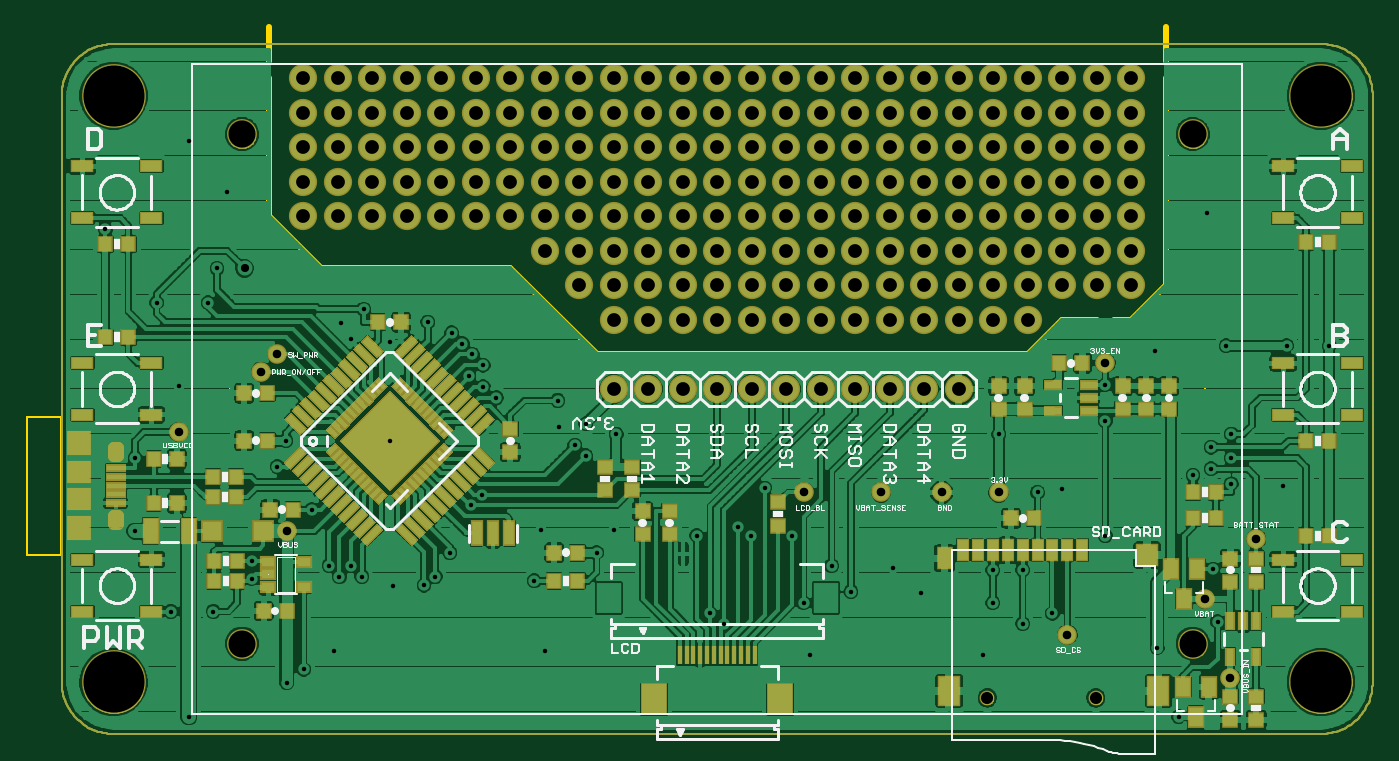
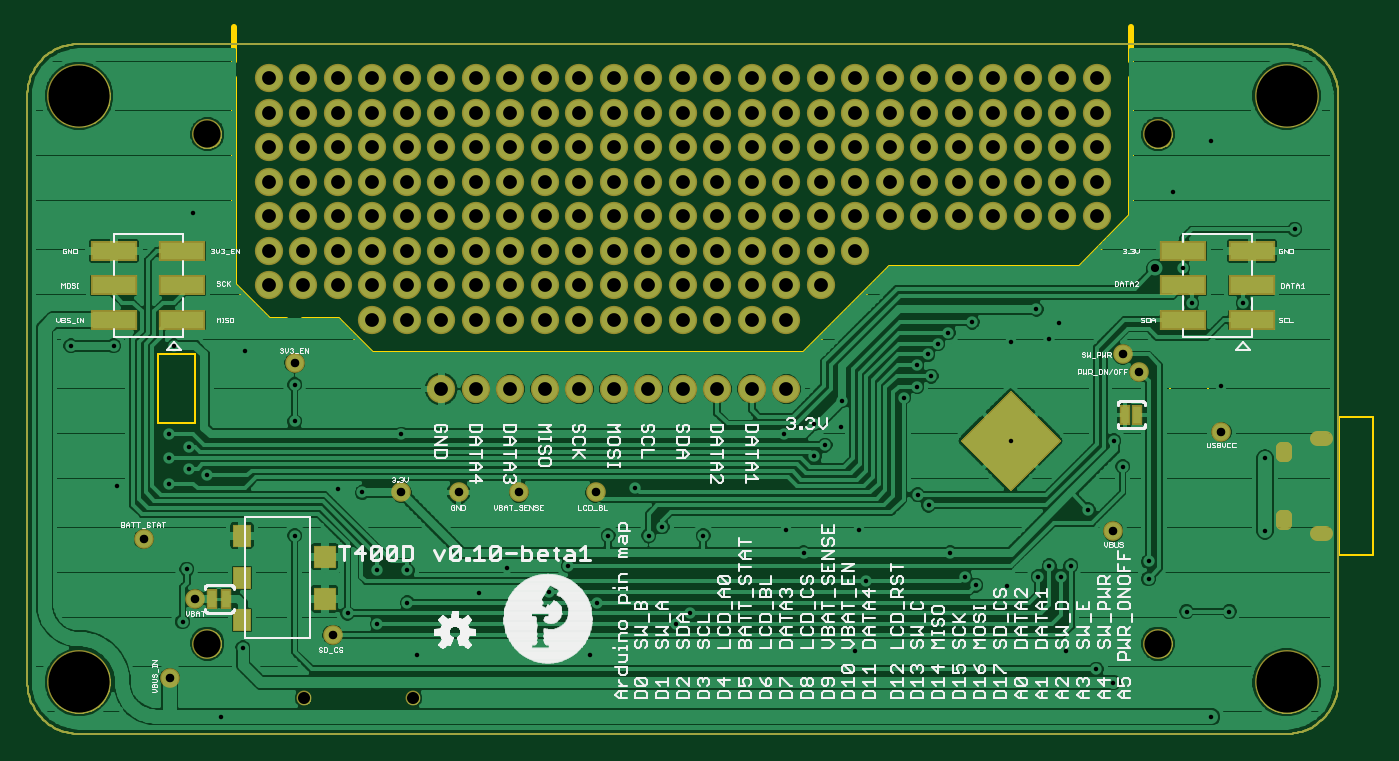
Circuit board: 9 layer files. Board 99.1 x 52.1 mm.
- bottom_copper: CopperBottom.GBL (111116 bytes)
- top_copper: CopperTop.GTL (206603 bytes)
- outline: Dimension.GKO (20263 bytes)
- drill: DrillFile.TXT (4060 bytes)
- bottom_silk: SikscreenBottom.GBO (74270 bytes)
- top_silk: SilkscreenTop.GTO (36508 bytes)
- bottom_mask: SoldermaskBottom.GBS (21348 bytes)
- top_mask: SoldermaskTop.GTS (33672 bytes)
- paste: SolderpasteTop.GTP (29495 bytes)

=== bottom_copper: CopperBottom.GBL (111116 bytes, source omitted) ===
=== top_copper: CopperTop.GTL (206603 bytes, source omitted) ===
=== outline: Dimension.GKO (20263 bytes, source omitted) ===
=== drill: DrillFile.TXT ===
%
M48
M72
T01C0.0130
T02C0.0236
T03C0.0248
T04C0.0350
T05C0.0400
T06C0.0787
T07C0.1772
%
T01
X19936Y16893
X22782Y17871
X23271Y18268
X24160Y18793
X25860Y20693
X24960Y20956
X24635Y21268
X24310Y20956
X24010Y21268
X21760Y21393
X21760Y20893
X20657Y19943
X19422Y19943
X18385Y22268
X18385Y24393
X19660Y26493
X22760Y24893
X22510Y24143
X23510Y22893
X25760Y24893
X28060Y26768
X28472Y26456
X28860Y26143
X28472Y27081
X28160Y27393
X27872Y27706
X27560Y28018
X26872Y28331
X25760Y27768
X24635Y27831
X24360Y28293
X25010Y28706
X20760Y29893
X20510Y28893
X19010Y28893
X17525Y31018
X19960Y33593
X21060Y32093
X30635Y26059
X30660Y25293
X31135Y24768
X31447Y24456
X32335Y25081
X31453Y25387
X28447Y23331
X28135Y23018
X27510Y21643
X27085Y20956
X26760Y20706
X29957Y20831
X31760Y21643
X32260Y22293
X30160Y22293
X30260Y18793
X35063Y19893
X35456Y19593
X37760Y20193
X38572Y21268
X39135Y20518
X40360Y21193
X41160Y20493
X43243Y20193
X43243Y21143
X44110Y21143
X44976Y19893
X44110Y19593
X42960Y18693
X48010Y18893
X49760Y19643
X49635Y21175
X46510Y22143
X45260Y23493
X44543Y23393
X43416Y25081
X46510Y25456
X46510Y26518
X47960Y27493
X50010Y27643
X51760Y27643
X52994Y27643
X50157Y25081
X49572Y24706
X49572Y24081
X49050Y23893
X50157Y23643
X50157Y24393
X51660Y23593
X48635Y16893
X37960Y18693
X37425Y22143
X36244Y22143
X35850Y22393
X34669Y22143
X36637Y23518
X49460Y31493
T02
X21560Y29893
T03
X22782Y22268
X19646Y25143
X22032Y26893
X22510Y27393
X37785Y23393
X40010Y23393
X41760Y23393
X43416Y23393
X45409Y19268
X49385Y20309
X50884Y22043
X50135Y18018
X46510Y27143
T04
X43086Y17435
X46235Y17435
T05
X32260Y26393
X33260Y26393
X34260Y26393
X35260Y26393
X36260Y26393
X37260Y26393
X38260Y26393
X39260Y26393
X40260Y26393
X41260Y26393
X42260Y26393
X42260Y28393
X43260Y28393
X44260Y28393
X44260Y29393
X43260Y29393
X43260Y30393
X44260Y30393
X45260Y30393
X46260Y30393
X47260Y30393
X47260Y29393
X46260Y29393
X45260Y29393
X45260Y31393
X46260Y31393
X47260Y31393
X47260Y32393
X46260Y32393
X46260Y33393
X47260Y33393
X47260Y34393
X46260Y34393
X45260Y34393
X45260Y33393
X45260Y32393
X44260Y32393
X43260Y32393
X43260Y33393
X44260Y33393
X44260Y34393
X43260Y34393
X42260Y34393
X42260Y33393
X42260Y32393
X41260Y32393
X40260Y32393
X40260Y33393
X41260Y33393
X41260Y34393
X40260Y34393
X39260Y34393
X38260Y34393
X38260Y33393
X39260Y33393
X39260Y32393
X38260Y32393
X37260Y32393
X37260Y33393
X37260Y34393
X36260Y34393
X35260Y34393
X35260Y33393
X36260Y33393
X36260Y32393
X35260Y32393
X34260Y32393
X34260Y33393
X34260Y34393
X33260Y34393
X32260Y34393
X32260Y33393
X33260Y33393
X33260Y32393
X32260Y32393
X31260Y32393
X30260Y32393
X30260Y33393
X31260Y33393
X31260Y34393
X30260Y34393
X29260Y34393
X29260Y33393
X29260Y32393
X28260Y32393
X27260Y32393
X27260Y33393
X28260Y33393
X28260Y34393
X27260Y34393
X26260Y34393
X26260Y33393
X26260Y32393
X25260Y32393
X24260Y32393
X24260Y33393
X25260Y33393
X25260Y34393
X24260Y34393
X23260Y34393
X23260Y33393
X23260Y32393
X23260Y31393
X24260Y31393
X25260Y31393
X26260Y31393
X27260Y31393
X28260Y31393
X29260Y31393
X30260Y31393
X31260Y31393
X32260Y31393
X33260Y31393
X34260Y31393
X35260Y31393
X36260Y31393
X37260Y31393
X38260Y31393
X39260Y31393
X40260Y31393
X41260Y31393
X42260Y31393
X43260Y31393
X44260Y31393
X42260Y30393
X42260Y29393
X41260Y29393
X40260Y29393
X40260Y28393
X41260Y28393
X39260Y28393
X38260Y28393
X38260Y29393
X39260Y29393
X39260Y30393
X38260Y30393
X37260Y30393
X37260Y29393
X37260Y28393
X36260Y28393
X35260Y28393
X35260Y29393
X36260Y29393
X36260Y30393
X35260Y30393
X34260Y30393
X34260Y29393
X34260Y28393
X33260Y28393
X32260Y28393
X32260Y29393
X33260Y29393
X33260Y30393
X32260Y30393
X31260Y30393
X30260Y30393
X31260Y29393
X31260Y35393
X30260Y35393
X29260Y35393
X28260Y35393
X27260Y35393
X26260Y35393
X25260Y35393
X24260Y35393
X23260Y35393
X32260Y35393
X33260Y35393
X34260Y35393
X35260Y35393
X36260Y35393
X37260Y35393
X38260Y35393
X39260Y35393
X40260Y35393
X41260Y35393
X42260Y35393
X43260Y35393
X44260Y35393
X45260Y35393
X46260Y35393
X47260Y35393
X41260Y30393
X40260Y30393
T06
X21480Y19011
X21480Y33775
X49039Y19011
X49039Y33775
T07
X52760Y17893
X52760Y34893
X17760Y17893
X17760Y34893
M30

=== bottom_silk: SikscreenBottom.GBO (74270 bytes, source omitted) ===
=== top_silk: SilkscreenTop.GTO (36508 bytes, source omitted) ===
=== bottom_mask: SoldermaskBottom.GBS (21348 bytes, source omitted) ===
=== top_mask: SoldermaskTop.GTS (33672 bytes, source omitted) ===
=== paste: SolderpasteTop.GTP (29495 bytes, source omitted) ===
